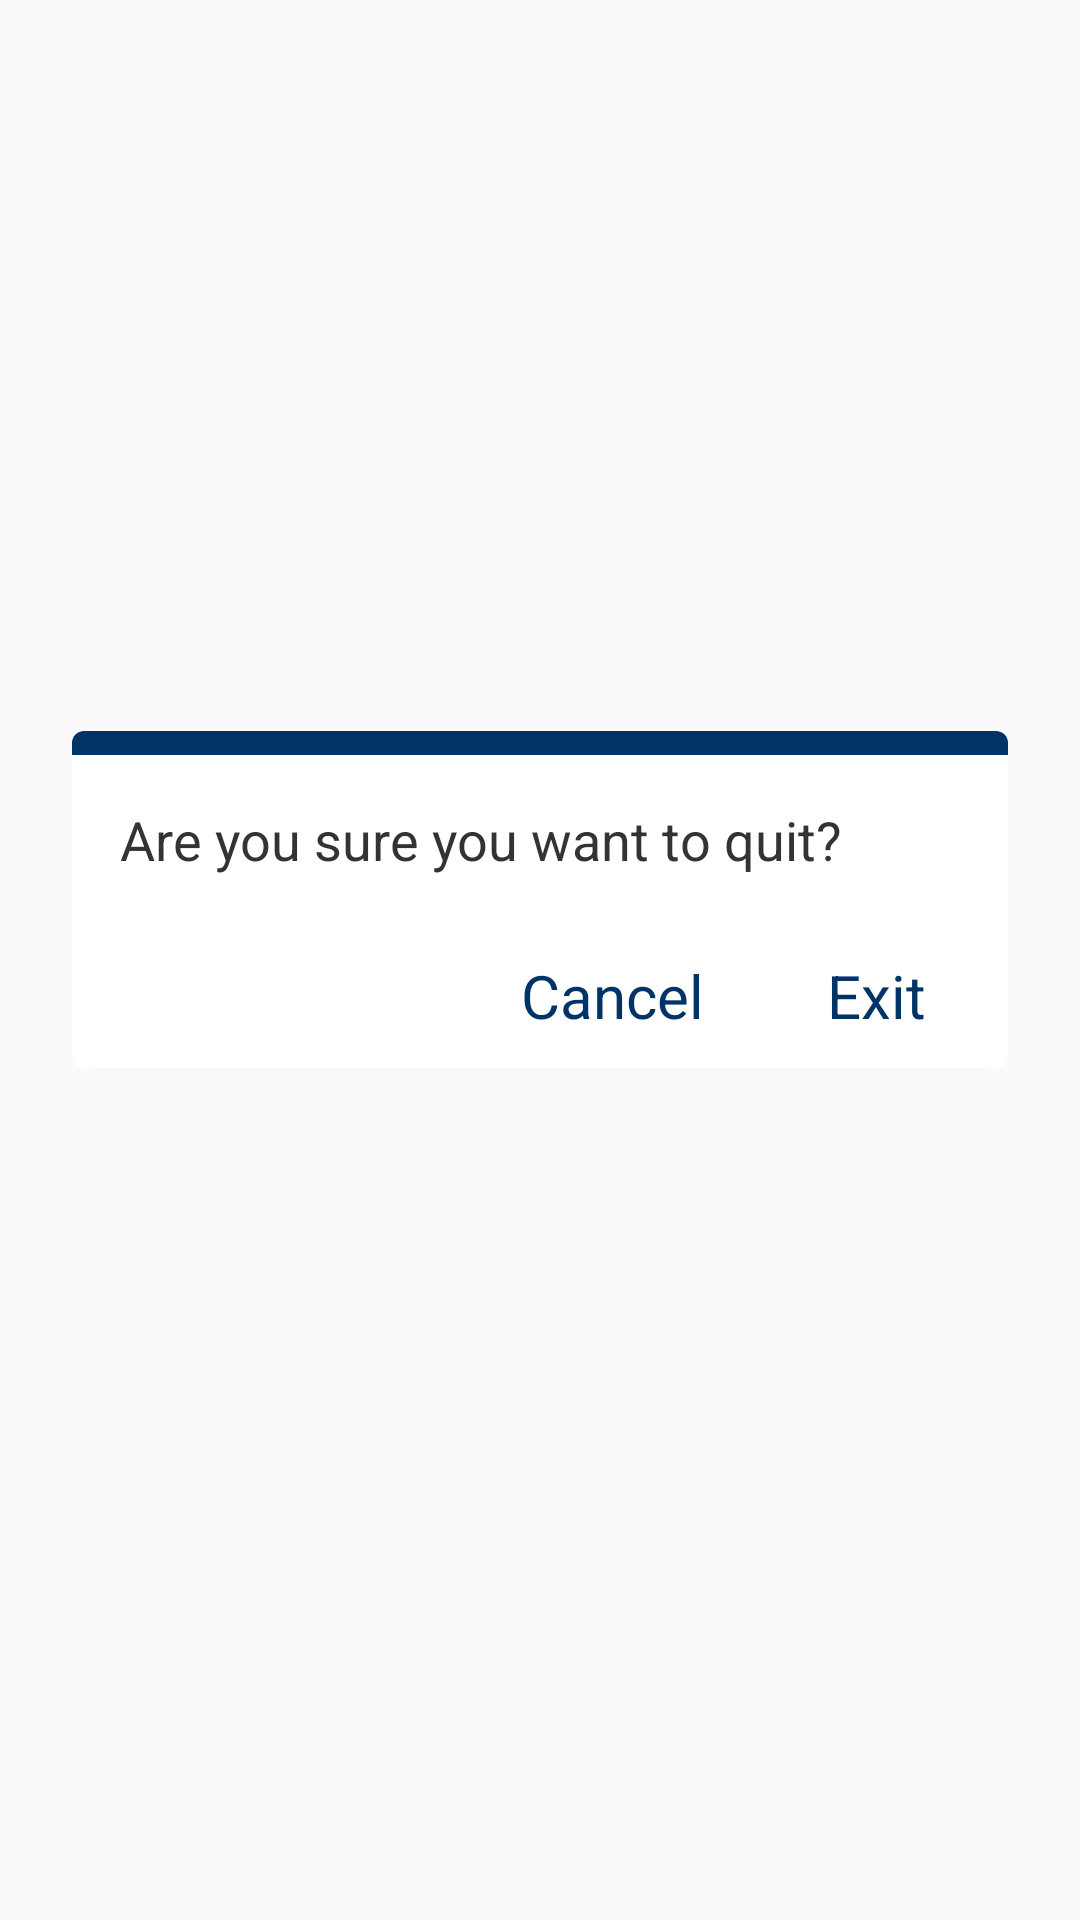

Reconstruct the res/layout file that produces this screen, plus the resources it refers to.
<!-- AndroidManifest.xml: application theme AppTheme -->
<!-- res/layout/dialog_exit.xml -->
<?xml version="1.0" encoding="utf-8"?>
<androidx.constraintlayout.widget.ConstraintLayout xmlns:android="http://schemas.android.com/apk/res/android"
                                                   xmlns:app="http://schemas.android.com/apk/res-auto"
                                                   xmlns:tools="http://schemas.android.com/tools"
                                                   android:layout_width="match_parent"
                                                   android:layout_height="match_parent"
                                                   android:clickable="true"
                                                   android:focusable="true">

    <androidx.cardview.widget.CardView
            android:id="@+id/dialog_exit_panel"
            android:layout_width="match_parent"
            android:layout_height="wrap_content"
            android:layout_marginStart="24dp"
            android:layout_marginLeft="24dp"
            android:layout_marginEnd="24dp"
            android:layout_marginRight="24dp"
            android:layout_marginBottom="32dp"
            app:cardCornerRadius="4dp"
            app:layout_constraintBottom_toTopOf="@+id/ad_frame"
            app:layout_constraintEnd_toEndOf="parent"
            app:layout_constraintStart_toStartOf="parent">

        <androidx.constraintlayout.widget.ConstraintLayout
                android:id="@+id/constraintLayout3"
                android:layout_width="match_parent"
                android:layout_height="wrap_content">

            <View
                    android:id="@+id/top_line"
                    android:layout_width="match_parent"
                    android:layout_height="8dp"
                    android:background="@color/colorPrimaryDark"
                    app:layout_constraintTop_toTopOf="parent"/>

            <TextView
                    android:id="@+id/textView2"
                    android:layout_width="match_parent"
                    android:layout_height="wrap_content"
                    android:layout_marginTop="16dp"
                    android:fontFamily="sans-serif"
                    android:paddingStart="16dp"
                    android:paddingLeft="16dp"
                    android:paddingEnd="16dp"
                    android:paddingRight="16dp"
                    android:text="@string/exit_description"
                    android:textColor="@color/main_text_color"
                    android:textSize="18sp"
                    app:layout_constraintEnd_toEndOf="parent"
                    app:layout_constraintStart_toStartOf="parent"
                    app:layout_constraintTop_toBottomOf="@+id/top_line"/>

            <LinearLayout
                    android:layout_width="match_parent"
                    android:layout_height="wrap_content"
                    android:layout_marginTop="16dp"
                    android:gravity="end"
                    android:orientation="horizontal"
                    app:layout_constraintTop_toBottomOf="@+id/textView2"
                    tools:layout_editor_absoluteX="0dp">

                <Button
                        android:id="@+id/cancel_btn"
                        style="@style/Base.Widget.AppCompat.Button.Borderless.Colored"
                        android:layout_width="wrap_content"
                        android:layout_height="wrap_content"
                        android:fontFamily="sans-serif"
                        android:text="@string/cancel_btn"
                        android:textAlignment="center"
                        android:textAllCaps="false"
                        android:textColor="@color/colorPrimaryDark"
                        android:textSize="20sp"
                        android:textStyle="normal"/>

                <Button
                        android:id="@+id/exit_btn"
                        style="@style/Base.Widget.AppCompat.Button.Borderless.Colored"
                        android:layout_width="wrap_content"
                        android:layout_height="wrap_content"
                        android:fontFamily="sans-serif"
                        android:text="@string/exit_btn"
                        android:textAlignment="center"
                        android:textAllCaps="false"
                        android:textColor="@color/colorPrimaryDark"
                        android:textSize="20sp"
                        android:textStyle="normal"/>

            </LinearLayout>

        </androidx.constraintlayout.widget.ConstraintLayout>

    </androidx.cardview.widget.CardView>

    <FrameLayout
            android:id="@+id/ad_frame"
            android:layout_width="match_parent"
            android:layout_height="250dp"
            android:layout_marginBottom="2dp"
            app:layout_constraintBottom_toBottomOf="parent"
            tools:layout_editor_absoluteX="0dp"/>


</androidx.constraintlayout.widget.ConstraintLayout>
<!-- resources referenced by this layout -->
<resources>
  <color name="colorPrimaryDark">#003366</color>
  <color name="main_text_color">#333333</color>
  <string name="cancel_btn">Cancel</string>
  <string name="exit_btn">Exit</string>
  <string name="exit_description">Are you sure you want to quit?</string>
  <style name="AppTheme" parent="Theme.AppCompat.Light.NoActionBar">
          <item name="colorPrimary">@color/colorPrimary</item>
          <item name="colorPrimaryDark">@color/colorPrimaryDark</item>
          <item name="colorAccent">@color/colorAccent</item>
      </style>
  <color name="colorPrimary">#6699FF</color>
  <color name="colorAccent">#0033CC</color>
</resources>
